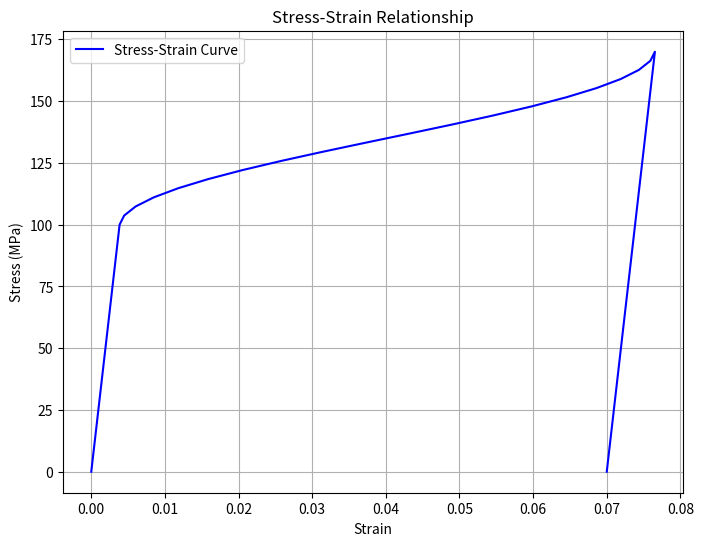

Reproduce this figure in Python.
import math
import numpy as np
import matplotlib.pyplot as plt


class DataInput:
    def __init__(self, YA, YM, Ms, Mf, As, Af, CM, CA, TCRS, TCRF, SL, temp, shiS0, shiT0):
        self.YA = YA
        self.YM = YM
        self.Ms = Ms
        self.Mf = Mf
        self.As = As
        self.Af = Af
        self.CM = CM
        self.CA = CA
        self.TCRS = TCRS
        self.TCRF = TCRF
        self.SL = SL
        self.temp = temp
        self.shiS0 = shiS0
        self.shiT0 = shiT0
        self.shi_lst = []
    def stress_calculated(self):
        global Ta, Tb, Tc
        Ta = 0
        Tb = self.TCRS
        Tc = self.TCRF
        
    def predicted_through_stress(self):
        global Tb_predicted, Tc_predicted, Td_predicted
        Tb_predicted = np.linspace(Ta, Tb, 20)    
        Tc_predicted = np.linspace(Tb, Tc, 20)
        for i in Tc_predicted:
            shiS = ((1 - self.shiS0) / 2) * math.cos((math.pi / (self.TCRS - self.TCRF)) * (i - self.TCRF)) + ((1 + self.shiS0) / 2)
            self.shi_lst.append(shiS)
        self.shi_lst = np.array(self.shi_lst)
        Td_predicted = np.linspace(Tc,Ta,num=20, endpoint=True)
        return Tb_predicted, Tc_predicted, Td_predicted
    
    def predicted_through_strain(self):
        global Sb_predicted, Sc_predicted, Sd_predicted
        Sb_predicted = Tb_predicted/self.YM
        Sc_predicted = (Tc_predicted/self.YM) + self.SL*self.shi_lst
        Sd_predicted = (Td_predicted/self.YM) + self.SL
        return Sb_predicted, Sc_predicted, Sd_predicted
    
    def plot_T_S_curve(self):
        strain_combined = np.concatenate((Sb_predicted, Sc_predicted, Sd_predicted))
        stress_combined = np.concatenate((Tb_predicted, Tc_predicted, Td_predicted))

        plt.figure(figsize=(8, 6))
        plt.plot(strain_combined, stress_combined, label='Stress-Strain Curve', color='blue')
        plt.xlabel('Strain')
        plt.ylabel('Stress (MPa)')
        plt.title('Stress-Strain Relationship')
        plt.legend()
        plt.grid(True)
        plt.show()
    
def main():
    Mf = 9  # °C
    Ms = 18  # °C
    As = 35  # °C
    Af = 49  # °C
    CM = 8  # MPa/°C (slope for martensite)
    CA = 14  # MPa/°C (slope for austenite)
    YM = 26000
    YA = 67000
    TCRS = 100  # MPa (start transformation stress)
    TCRF = 170  # MPa (finish transformation stress)
    shiT0 = 1
    shiS0 = 0
    SL = 0.07
    temp = 5
    proc = DataInput(YA, YM, Ms, Mf, As, Af, CM, CA, TCRS, TCRF, SL, temp, shiS0, shiT0)
    proc.stress_calculated()
    proc.predicted_through_stress()
    proc.predicted_through_strain()
    proc.plot_T_S_curve()
if __name__ == "__main__":
    main()
